Labelled photos from "data", an image-classification folder in Ericdroush/Tax_Sale. The possible labels are: county view, map view, map wide view, street view.

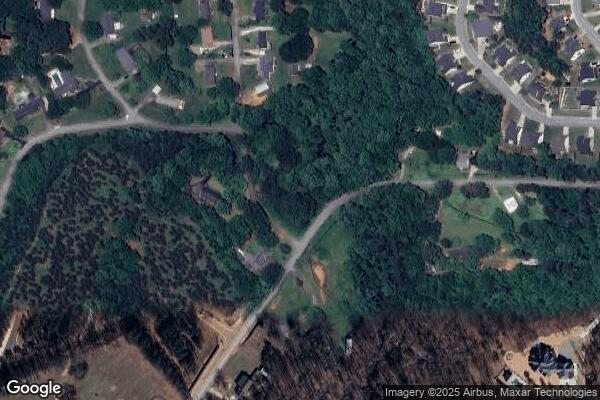
Label: map wide view

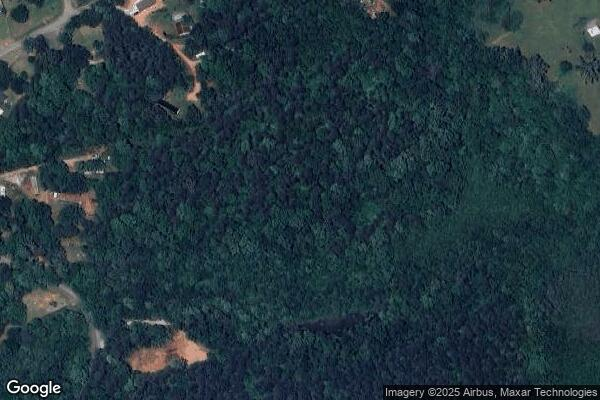
Label: map wide view

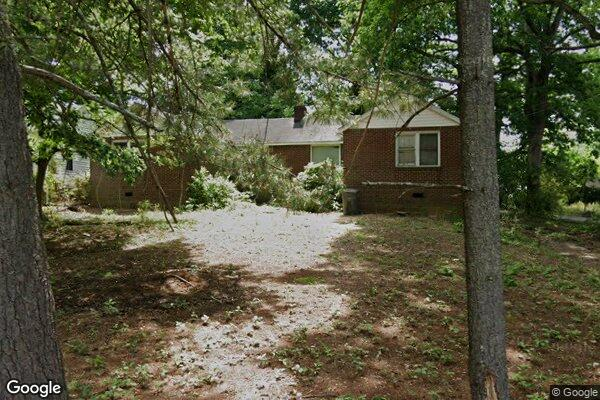
Label: street view

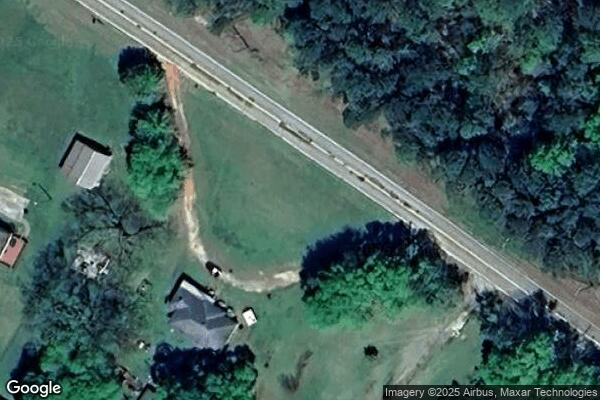
Label: map view

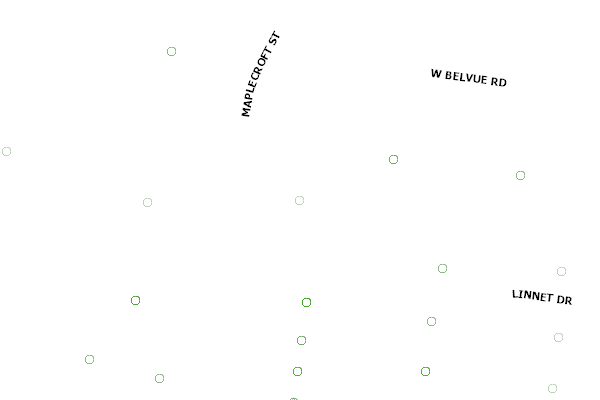
Label: county view

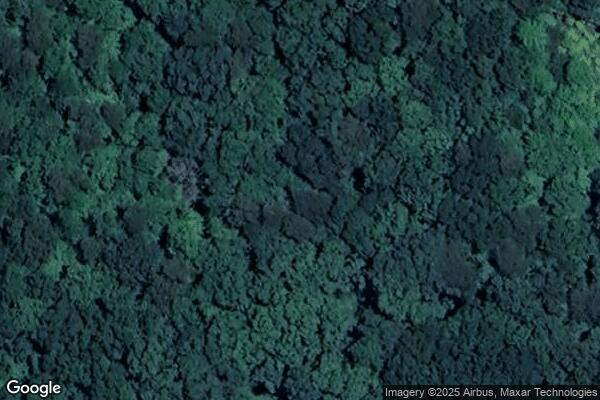
Label: map view
